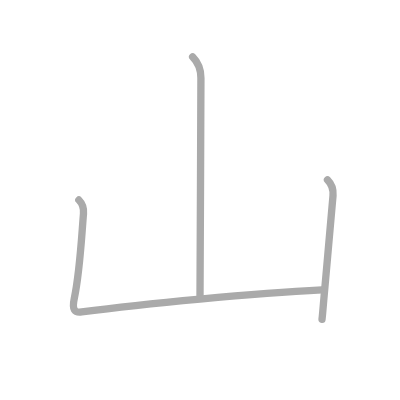
t = 0.00 s
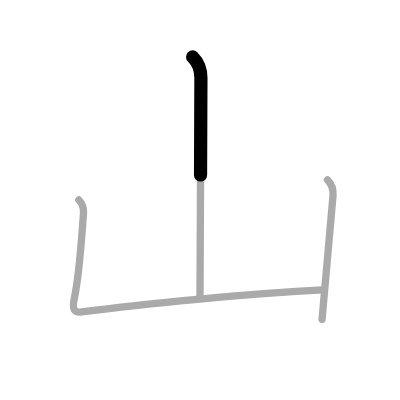
t = 0.50 s
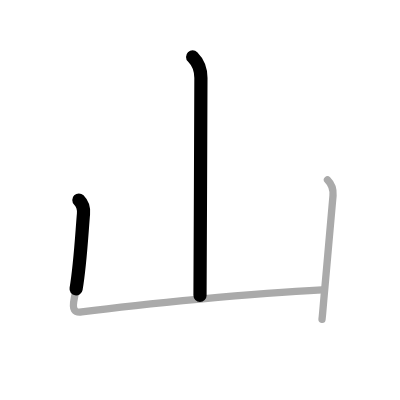
t = 1.25 s
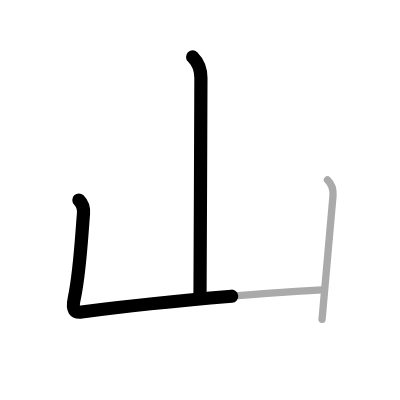
t = 1.75 s
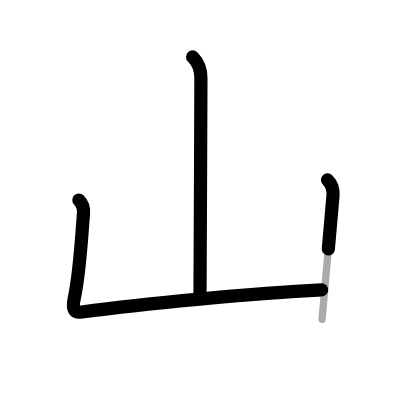
t = 2.50 s
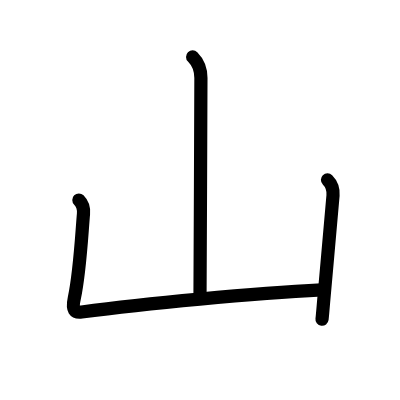
t = 3.00 s

The animated SVG that drew these frames (rendered in a browser with its animation timeline set to each time). Animation: 3 SMIL elements (animate=3); one cycle of 3.00 s.

<?xml version="1.0" standalone="no"?>
<!DOCTYPE svg PUBLIC "-//W3C//DTD SVG 1.1//EN"   "http://www.w3.org/Graphics/SVG/1.1/DTD/svg11.dtd">
<svg width="400px" height="400px"  version="1.1" xmlns="http://www.w3.org/2000/svg">
  <defs>
    <marker id="Triangle" viewBox="0 0 10 10" refX="0" refY="5" markerUnits="strokeWidth" markerWidth="3" style="stroke-opacity:0%;fill:#aaaaaa;" markerHeight="2" orient="auto">
      <path d="M 0 0 L 10 5 L 0 10 z" />
    </marker>
    
    <marker id="Arrow" viewBox="0 0 10 10" refX="5" refY="5" markerUnits="strokeWidth" markerWidth="1.8" style="stroke-opacity:0%;fill:#770000;" markerHeight="2" orient="auto">
      <path d="M 0 4 L 6 4 L 4 1 L 10 5 L 4 9 L 6 6 L 0 6 z" />
        <circle cx="5" cy="5" r="5" />
      </marker>
    
    <marker id="TriangleRed" viewBox="0 0 10 10" refX="0" refY="5" markerUnits="strokeWidth" markerWidth="3" style="stroke-opacity:0%;fill:#CC0000;" markerHeight="2" orient="auto">
      <path d="M 0 0 L 10 5 L 0 10 z" />
    </marker>
    
    <marker id="ArrowRed" viewBox="0 0 10 10" refX="5" refY="5" markerUnits="strokeWidth" markerWidth="1.8" style="stroke-opacity:0%;fill:#CC0000;" markerHeight="2" orient="auto">
      <path d="M 0 4 L 6 4 L 4 1 L 10 5 L 4 9 L 6 6 L 0 6 z" />
        <circle cx="5" cy="5" r="5" />
      </marker>
    
  </defs>
  
  <path style="fill:#ffffff; fill-opacity:100%; fill-rule:evenodd; stroke-width:0;" d="M 0 0 L 400px 0 L 400px 400px L 0 400px L 0 0" />

  <g transform="scale(3.6697247706422 3.6697247706422)">
<path style="fill:none; fill-opacity:0%; fill-rule:evenodd; stroke:#aaaaaa; stroke-opacity:100%; stroke-width: 1.5pt; stroke-linejoin:round; stroke-linecap:round;" d="M52.49 15.5c1.38 1.38 2.26 3.5 2.26 5.75c0 0.75-0.22 58.3-0.25 59.25"></path>
<path style="fill:none; fill-opacity:0%; fill-rule:evenodd; stroke:#aaaaaa; stroke-opacity:100%; stroke-width: 1.5pt; stroke-linejoin:round; stroke-linecap:round;" d="M21.49 54.5c0.88 0.88 1.39 2.25 1.26 3.75c-0.58 6.99-1 16-2.5 23c-0.7 3.26 0.11 4 2 3.75c17-2.25 47.12-5.12 65.5-6"></path>
<path style="fill:none; fill-opacity:0%; fill-rule:evenodd; stroke:#aaaaaa; stroke-opacity:100%; stroke-width: 1.5pt; stroke-linejoin:round; stroke-linecap:round;" d="M89.24 49c0.94 0.94 1.64 2.38 1.51 4.25c-0.25 3.68-1.83 20.3-2.55 28.77c-0.22 2.64-0.39 4.51-0.45 4.98"></path>

<path style="fill:none; fill-opacity:0%; fill-rule:evenodd; stroke:#000000; stroke-opacity:100%; stroke-width: 2.7pt; stroke-linejoin:round; stroke-linecap:round;" d="M52.49 15.5c1.38 1.38 2.26 3.5 2.26 5.75c0 0.75-0.22 58.3-0.25 59.25" pathLength="100" stroke-dashoffset="100" stroke-dasharray="100 105"><animate id="dashAnim1" attributeName="stroke-dashoffset" from="100" to="0" dur="1s" calcMode="linear" fill="freeze"/></path>
<path style="fill:none; fill-opacity:0%; fill-rule:evenodd; stroke:#000000; stroke-opacity:100%; stroke-width: 2.7pt; stroke-linejoin:round; stroke-linecap:round;" d="M21.49 54.5c0.88 0.88 1.39 2.25 1.26 3.75c-0.58 6.99-1 16-2.5 23c-0.7 3.26 0.11 4 2 3.75c17-2.25 47.12-5.12 65.5-6" pathLength="100" stroke-dashoffset="100" stroke-dasharray="100 105"><animate id="dashAnim2" attributeName="stroke-dashoffset" from="100" to="0" dur="1s" calcMode="linear" begin="dashAnim1.end" fill="freeze"/></path>
<path style="fill:none; fill-opacity:0%; fill-rule:evenodd; stroke:#000000; stroke-opacity:100%; stroke-width: 2.7pt; stroke-linejoin:round; stroke-linecap:round;" d="M89.24 49c0.94 0.94 1.64 2.38 1.51 4.25c-0.25 3.68-1.83 20.3-2.55 28.77c-0.22 2.64-0.39 4.51-0.45 4.98" pathLength="100" stroke-dashoffset="100" stroke-dasharray="100 105"><animate id="dashAnim3" attributeName="stroke-dashoffset" from="100" to="0" dur="1s" calcMode="linear" begin="dashAnim2.end" fill="freeze"/></path>

</g>

</svg>  
          
